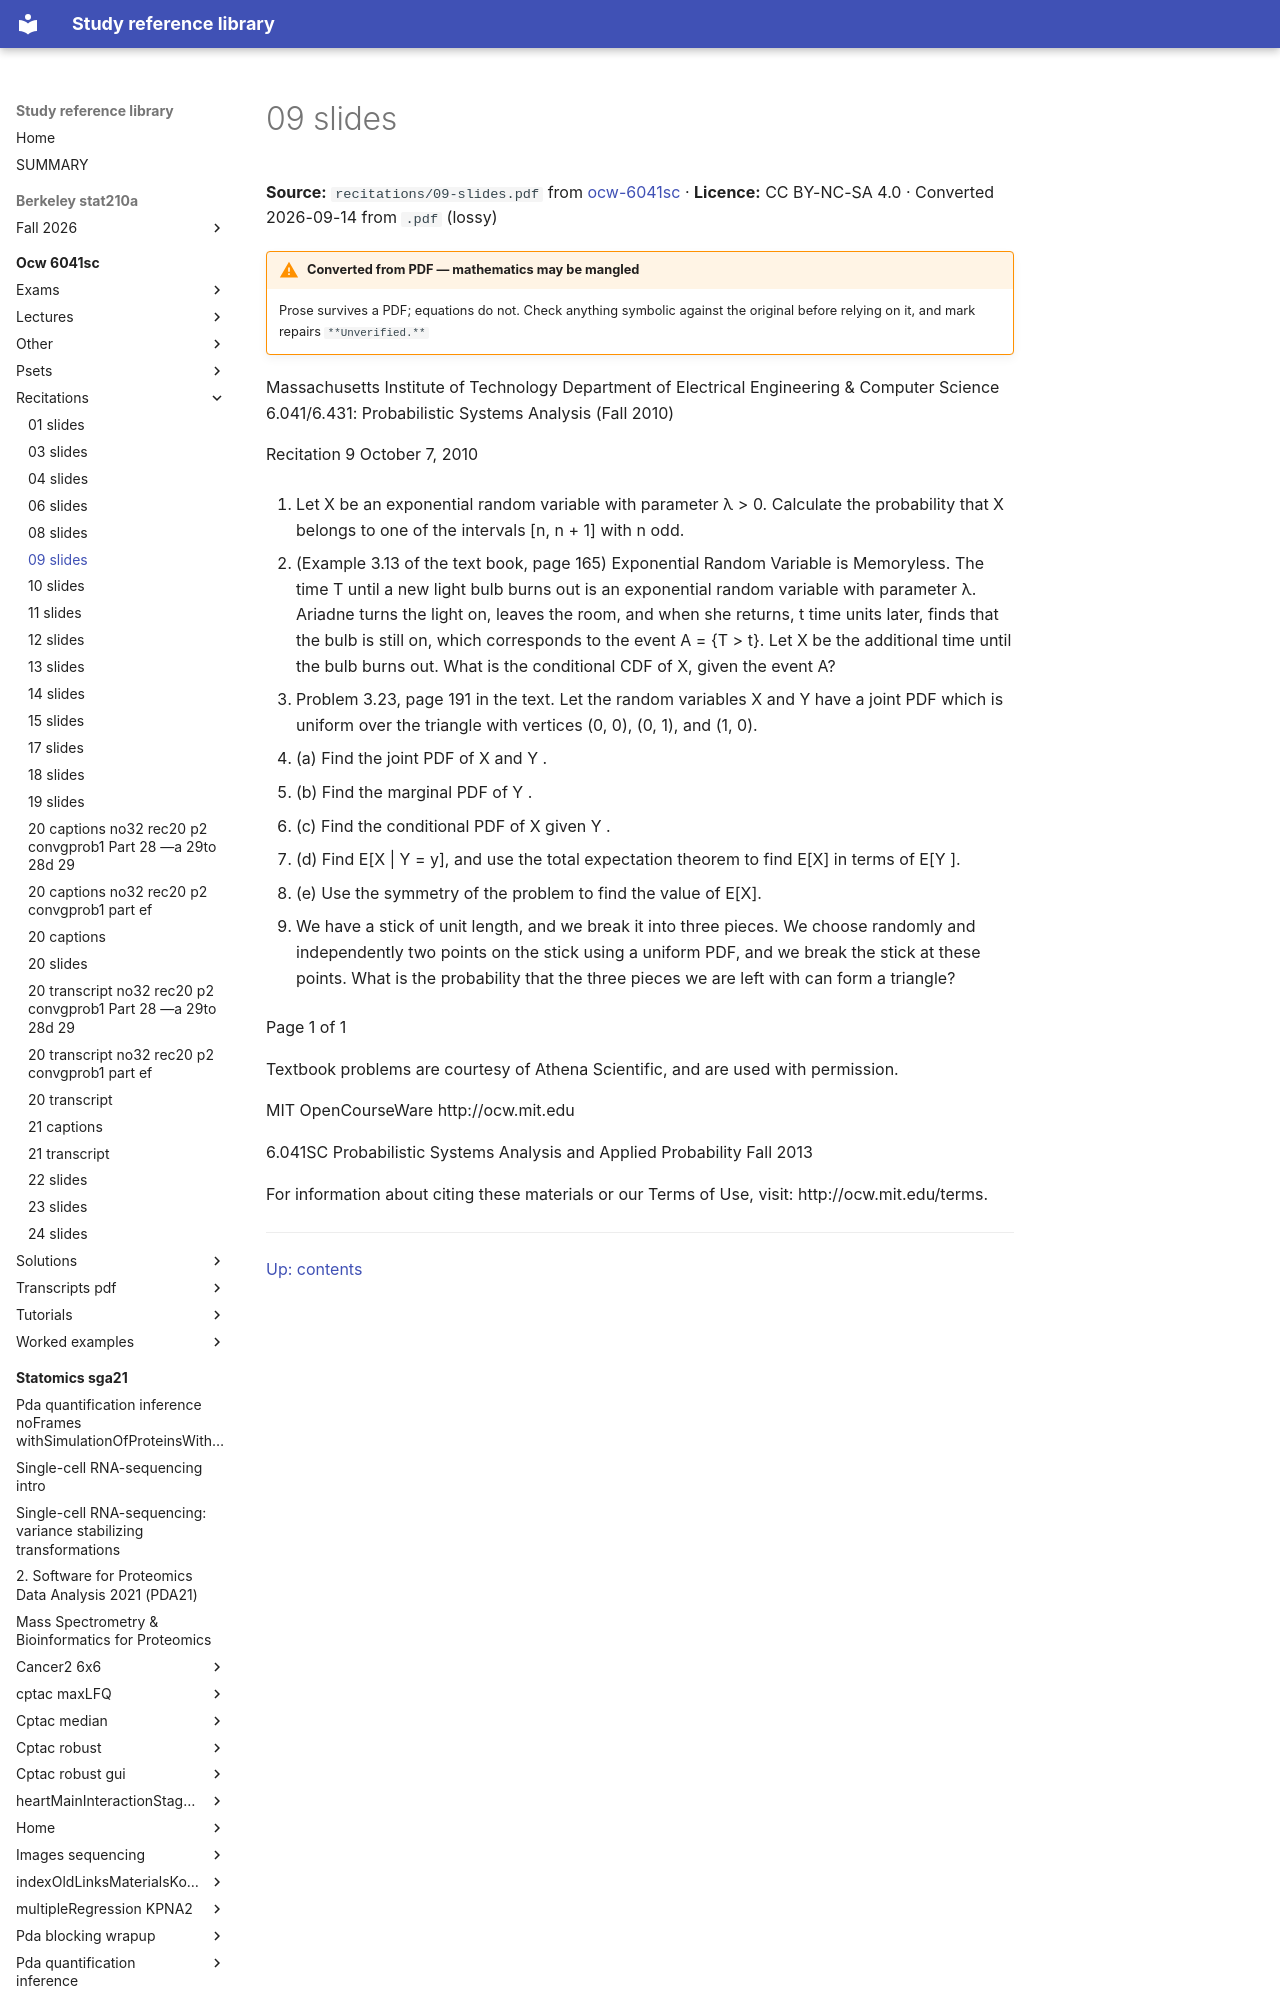

repository: Claptar/knowledge-base-library · page: ocw-6041sc/recitations/09-slides/index.html · generator: mkdocs

---
title: 09 slides
source: https://ocw.mit.edu/courses/6-041sc-probabilistic-systems-analysis-and-applied-probability-fall-2013/
source_file: sources/ocw-6041sc/recitations/09-slides.pdf
licence: CC BY-NC-SA 4.0
route: pdf
fidelity: lossy
converted: '2026-09-14'
---
